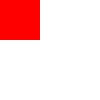
t = 0.00 s
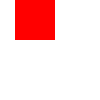
t = 0.25 s
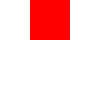
t = 0.50 s
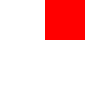
t = 0.75 s

The animated SVG that drew these frames (rendered in a browser with its animation timeline set to each time). Animation: 1 SMIL element (animate=1); one cycle of 1.00 s, repeats indefinitely.

<svg xmlns="http://www.w3.org/2000/svg" width="100" height="100">
  <rect x="0" y="0" width="40" height="40" fill="red">
    <animate attributeName="x" from="0" to="60" dur="1s" repeatCount="indefinite"/>
  </rect>
</svg>
